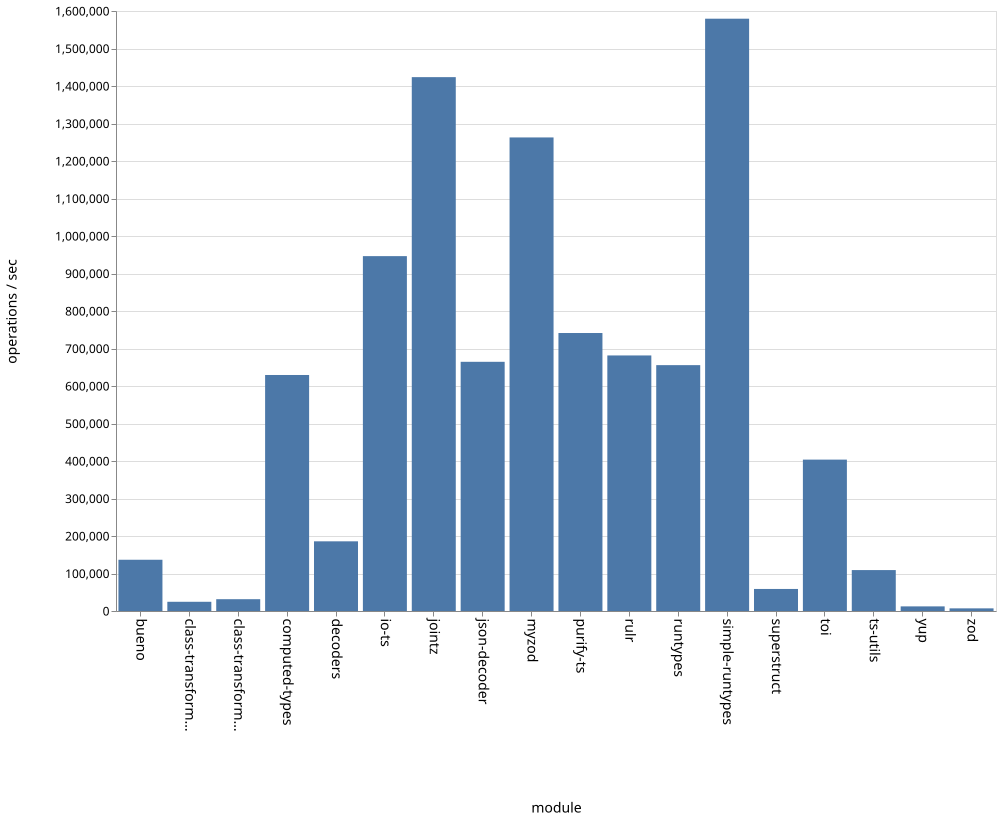

Data behind this chart, as committed beside it:
name, ops
bueno, 136662
class-transformer-validator-async, 24577
class-transformer-validator-sync, 31477
computed-types, 629350
decoders, 185804
io-ts, 946326
jointz, 1423633
json-decoder, 664515
myzod, 1262835
purify-ts, 741308
rulr, 681483
runtypes, 655631
simple-runtypes, 1579470
superstruct, 58779
toi, 403687
ts-utils, 109132
yup, 12325
zod, 7042
